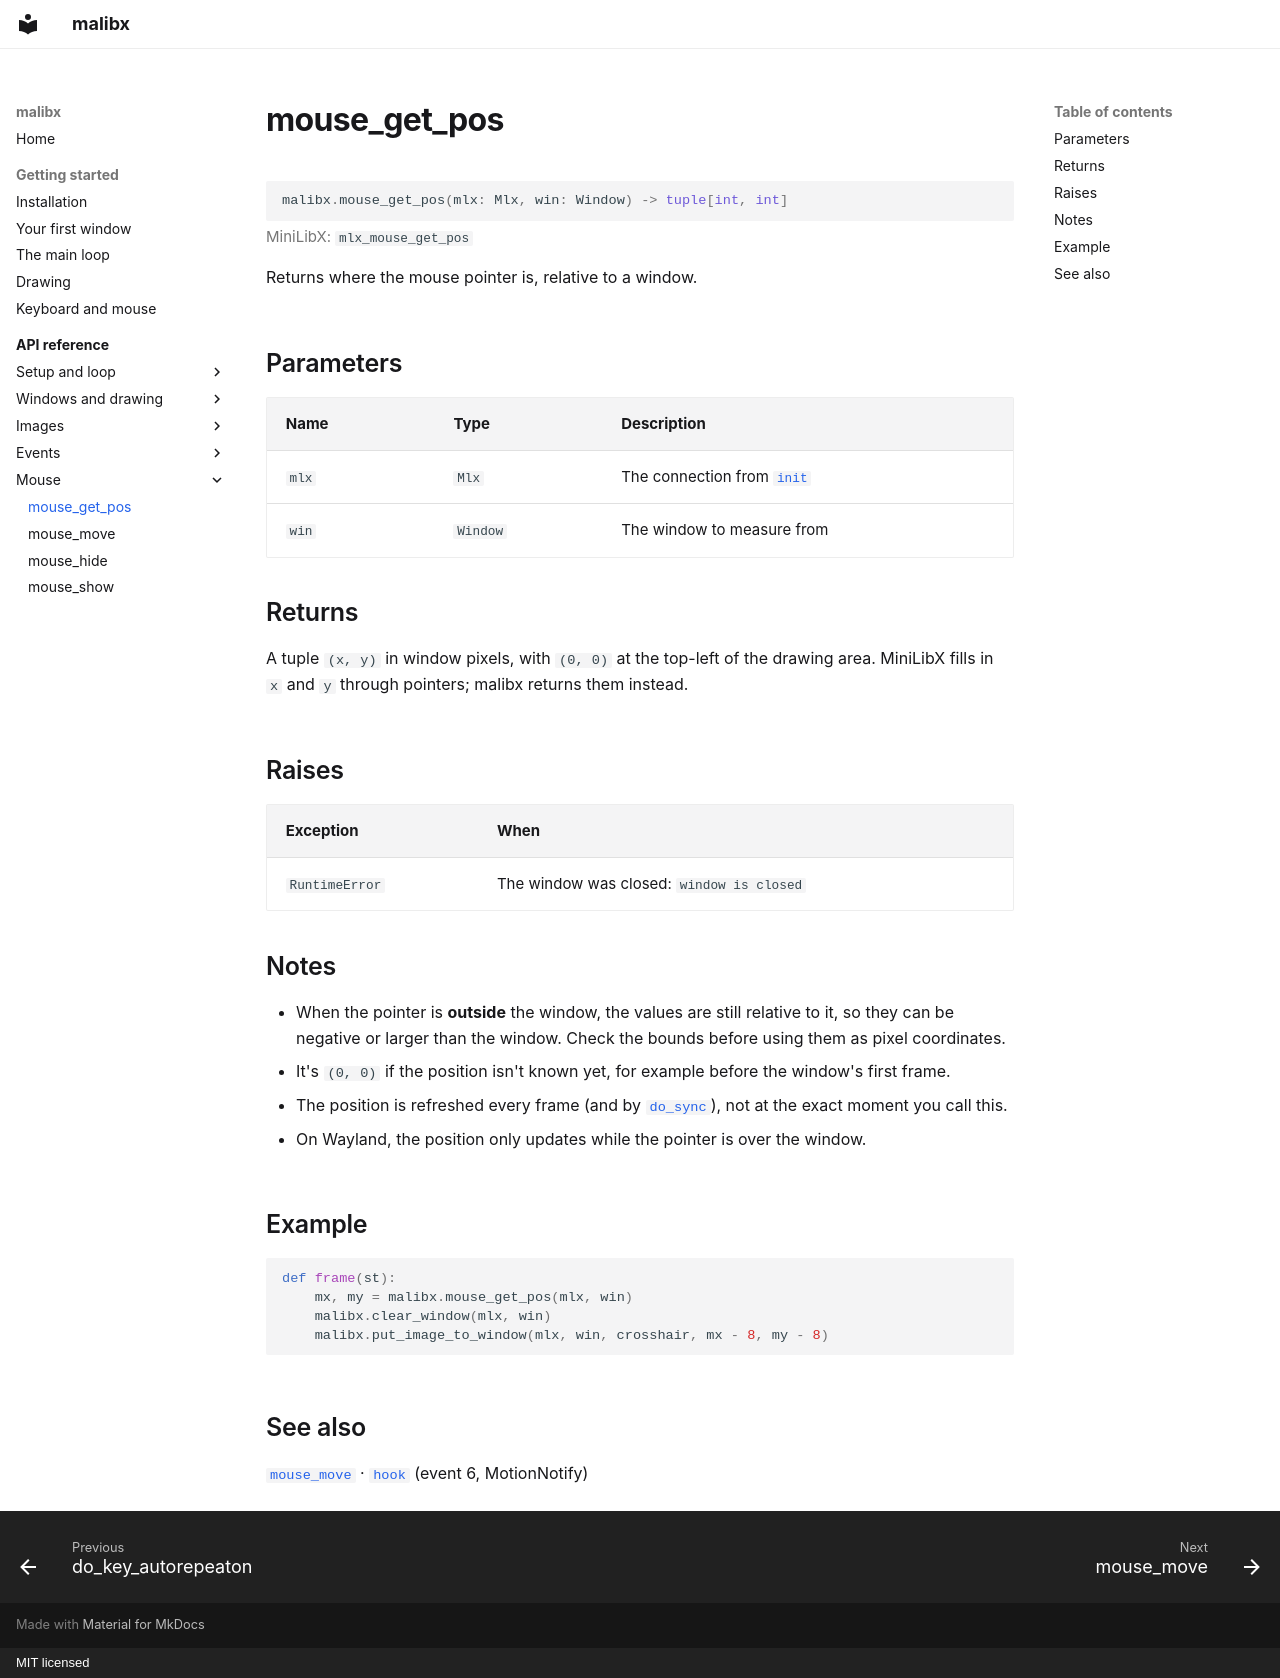

repository: 0xmthan/malibx · page: reference/mouse_get_pos/index.html · generator: mkdocs · copyright: MIT licensed

# mouse_get_pos

```python
malibx.mouse_get_pos(mlx: Mlx, win: Window) -> tuple[int, int]
```

<p class="mx-mlx">MiniLibX: <code>mlx_mouse_get_pos</code></p>

Returns where the mouse pointer is, relative to a window.

## Parameters

| Name | Type | Description |
|---|---|---|
| `mlx` | `Mlx` | The connection from [`init`](init.md) |
| `win` | `Window` | The window to measure from |

## Returns

A tuple `(x, y)` in window pixels, with `(0, 0)` at the top-left of the
drawing area. MiniLibX fills in `x` and `y` through pointers; malibx returns
them instead.

## Raises

| Exception | When |
|---|---|
| `RuntimeError` | The window was closed: `window is closed` |

## Notes

- When the pointer is **outside** the window, the values are still relative
  to it, so they can be negative or larger than the window. Check the bounds
  before using them as pixel coordinates.
- It's `(0, 0)` if the position isn't known yet, for example before the
  window's first frame.
- The position is refreshed every frame (and by [`do_sync`](do_sync.md)),
  not at the exact moment you call this.
- On Wayland, the position only updates while the pointer is over the window.

## Example

```python
def frame(st):
    mx, my = malibx.mouse_get_pos(mlx, win)
    malibx.clear_window(mlx, win)
    malibx.put_image_to_window(mlx, win, crosshair, mx - 8, my - 8)
```

## See also

[`mouse_move`](mouse_move.md) · [`hook`](hook.md) (event 6, MotionNotify)
